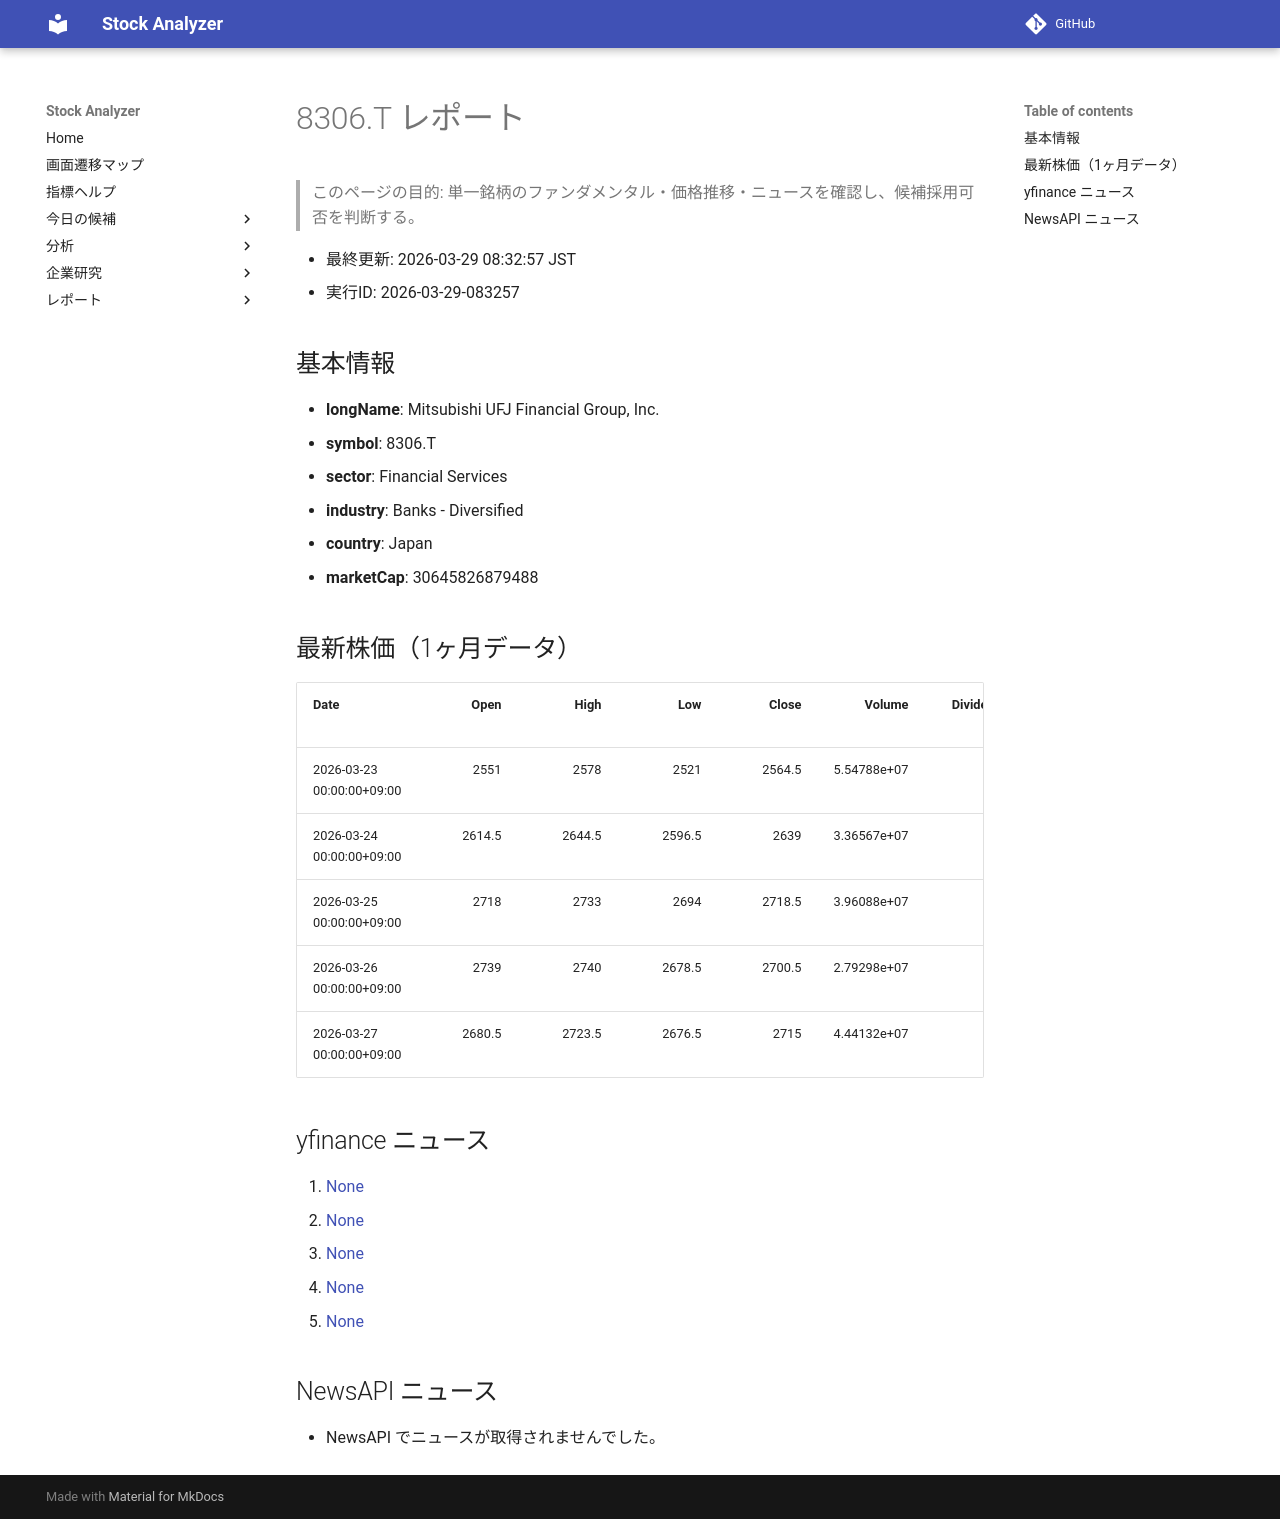

repository: Yumi-note/Making-APP · page: stocks/2026-03-29/083257/8306_T/index.html · generator: mkdocs

# 8306.T レポート

> このページの目的: 単一銘柄のファンダメンタル・価格推移・ニュースを確認し、候補採用可否を判断する。

- 最終更新: 2026-03-29 08:32:57 JST
- 実行ID: 2026-03-29-083257

## 基本情報

- **longName**: Mitsubishi UFJ Financial Group, Inc.
- **symbol**: 8306.T
- **sector**: Financial Services
- **industry**: Banks - Diversified
- **country**: Japan
- **marketCap**: 30645826879488

## 最新株価（1ヶ月データ）

| Date                      |   Open |   High |    Low |   Close |      Volume |   Dividends |   Stock Splits |
|:--------------------------|-------:|-------:|-------:|--------:|------------:|------------:|---------------:|
| 2026-03-23 00:00:00+09:00 | 2551   | 2578   | 2521   |  2564.5 | 5.54788e+07 |           0 |              0 |
| 2026-03-24 00:00:00+09:00 | 2614.5 | 2644.5 | 2596.5 |  2639   | 3.36567e+07 |           0 |              0 |
| 2026-03-25 00:00:00+09:00 | 2718   | 2733   | 2694   |  2718.5 | 3.96088e+07 |           0 |              0 |
| 2026-03-26 00:00:00+09:00 | 2739   | 2740   | 2678.5 |  2700.5 | 2.79298e+07 |           0 |              0 |
| 2026-03-27 00:00:00+09:00 | 2680.5 | 2723.5 | 2676.5 |  2715   | 4.44132e+07 |           0 |              0 |

## yfinance ニュース

1. [None](None)
2. [None](None)
3. [None](None)
4. [None](None)
5. [None](None)

## NewsAPI ニュース

- NewsAPI でニュースが取得されませんでした。
